Run: headless pygame with SDL's dummy video driver; simulated clock (each Clock.tick advances the game by its frame time, no real sleeping); random seed 0; keys injected as events and as key.get_pressed() state; no mouse input.
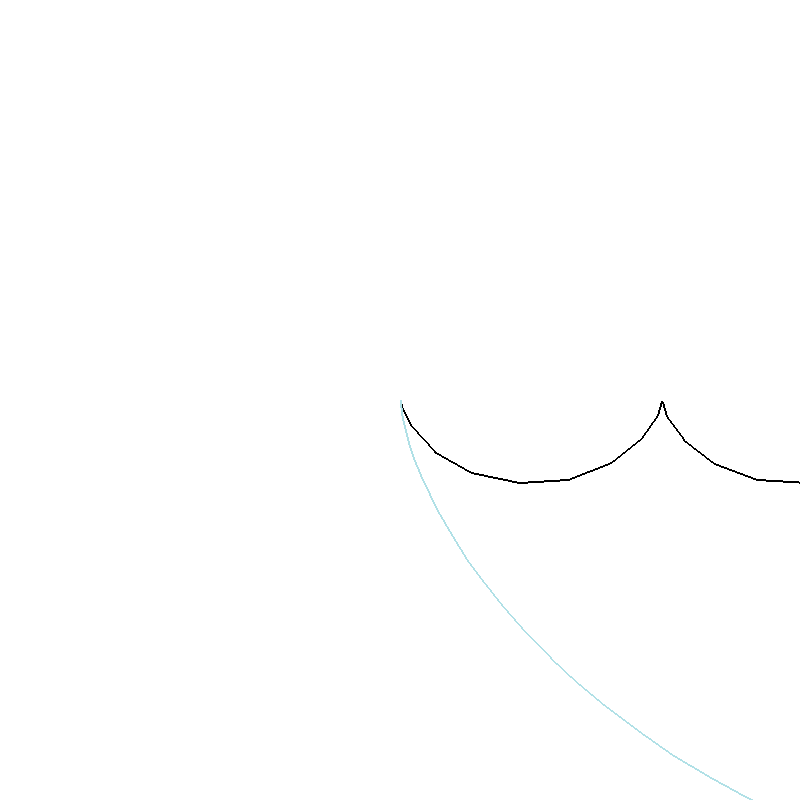
Frame 1 of 4 · flips 1–60 · no input
Frame 2 of 4 · flips 61–180 · tapped SPACE, RETURN · held RIGHT (→), D · screen unchanged from frame 1, image omitted
Frame 3 of 4 · flips 181–300 · held DOWN (↓), S · screen unchanged from frame 2, image omitted
Frame 4 of 4 · flips 301–420 · held LEFT (←), A, UP (↑), W · screen unchanged from frame 3, image omitted

The pygame program that drew these frames:

import pygame
import math
pygame.init()

WHITE = (255, 255, 255)
BLACK = (0,0,0)
BLUE = (176,224,230)

WIDTH, HEIGHT = 800, 800
WIN = pygame.display.set_mode((WIDTH, HEIGHT))


"""
magnetic field strength = B
electric field strength = E
initial gyrophase = theta_0
drift velocity = U
"""

E = 50
B = 10
theta_0 = 0


pygame.display.set_caption("Ion Trajectory")

class Ion:
    def __init__(self, x, y, charge, mass, time, color):
        self.x = x
        self.y = y
        self.charge = charge
        self.mass = mass
        self.time = time
        self.color = color

    def draw(self, WIN):
        points = self.trajectory()
        pygame.draw.lines(WIN, self.color, False, points, 2)



    def trajectory(self):
        self.motion = []
        self.t = 0

        dt = 0.01

        angular_position = self.charge * B / self.mass

        U = E * B / B**2
        gyroradius = (self.mass * U) / self.charge * E

        while self.t < self.time:
            x = gyroradius * ((angular_position * self.t + theta_0) - math.sin(angular_position * self.t + theta_0))
            y = gyroradius * (1 - math.cos(angular_position * self.t + theta_0))

            x += WIDTH//2
            y += HEIGHT//2

            self.motion.append((x, y))

            self.t += dt


        
        return self.motion


def main():
    run = True
    clock = pygame.time.Clock()

    hydrogen  = Ion(0, 0, +6, 1, 5, BLACK)
    helium = Ion(0, 0, +2, +2, 5, BLUE)

    ions = [hydrogen, helium]

    while run:
        clock.tick(60)
        WIN.fill(WHITE)
        pygame.display.update()    

        for event in pygame.event.get():
            if event.type == pygame.QUIT:
                run = False
            
        for ion in ions:
            ion.draw(WIN)

        pygame.display.update()

    pygame.quit()

main()
